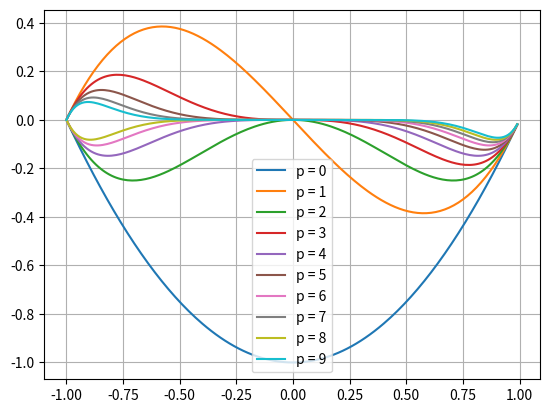

The script that saved this image:
import numpy as np
import matplotlib.pyplot as plt

def main():
    x = np.arange(-1.0, 1.0, 0.01)
    for p in range(10):
        y = x ** p * (x - 1) * (x + 1)
        plt.plot(x, y, label = "p = %d" % (p))

    plt.legend()
    plt.grid()
    plt.show()


if __name__ == '__main__':
    main()
